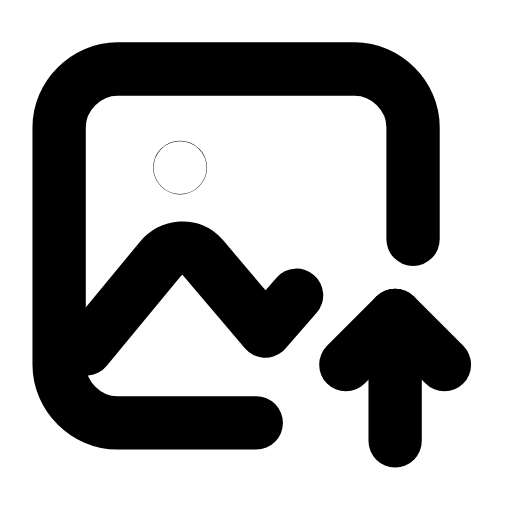
t = 0.00 s
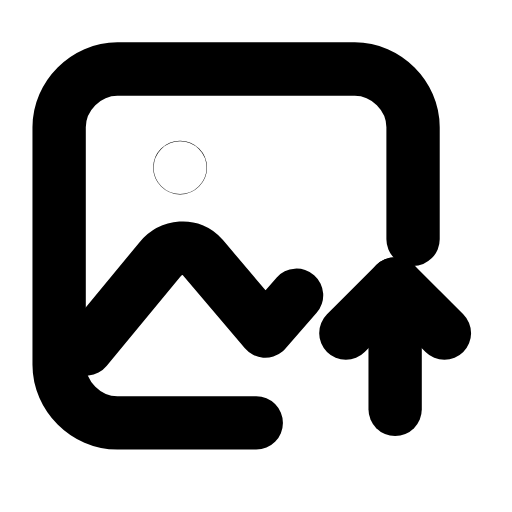
t = 0.25 s
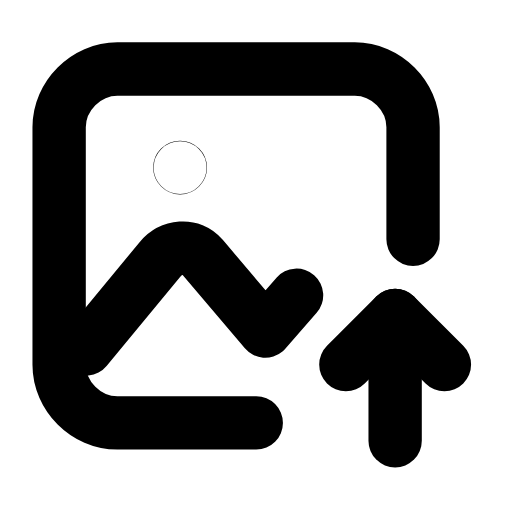
t = 0.50 s
t = 0.73 s: frame unchanged from t = 0.00 s, image omitted
t = 0.99 s: frame unchanged from t = 0.00 s, image omitted
t = 1.25 s: frame unchanged from t = 0.00 s, image omitted

The animated SVG that drew these frames (rendered in a browser with its animation timeline set to each time). Animation: 1 SMIL element (animateTransform=1); one cycle of 1.50 s, repeats indefinitely.

<svg xmlns="http://www.w3.org/2000/svg" width="24" height="24" viewBox="0 0 24 24" fill="none"><g transform="translate(-0.588 -1.385) scale(1.05)"><path stroke="currentColor" stroke-width="2.381" stroke-linecap="round" stroke-linejoin="round" fill="none" d="M12 20.2L5.8 20.2C4.4 20.2 3.2 19 3.2 17.6L3.2 7C3.2 5.6 4.4 4.4 5.8 4.4L16.4 4.4C17.8 4.4 19 5.6 19 7L19 12"></path><path stroke="currentColor" stroke-width="2.381" stroke-linecap="round" stroke-linejoin="round" fill="none" d="M4.4 16.9L7.7 12.9C8.2 12.3 9.1 12.2 9.6 12.8L12.4 16.1L13.8 14.5"></path><circle stroke="currentColor" stroke-width="2.381" stroke-linecap="round" stroke-linejoin="round" fill="none" cx="8.6" cy="8.8" r="0.01"></circle><g><animateTransform attributeName="transform" type="translate" values="0 0;0 0;0 -1.7;0 0;0 0;0 0;0 0;0 -1.7;0 0;0 0;0 0" keyTimes="0;0.135;0.2475;0.36;0.45;0.6;0.66;0.735;0.81;0.9;1" dur="1.5s" repeatCount="indefinite" calcMode="spline" keySplines="0.16 1 0.3 1;0.16 1 0.3 1;0.16 1 0.3 1;0.16 1 0.3 1;0.16 1 0.3 1;0.16 1 0.3 1;0.16 1 0.3 1;0.16 1 0.3 1;0.16 1 0.3 1;0.16 1 0.3 1"/><line stroke="currentColor" stroke-width="2.381" stroke-linecap="round" stroke-linejoin="round" fill="none" x1="18.2" y1="21" x2="18.2" y2="15.4"></line><path stroke="currentColor" stroke-width="2.381" stroke-linecap="round" stroke-linejoin="round" fill="none" d="M16 17.6L18.2 15.4L20.4 17.6"></path></g></g></svg>
